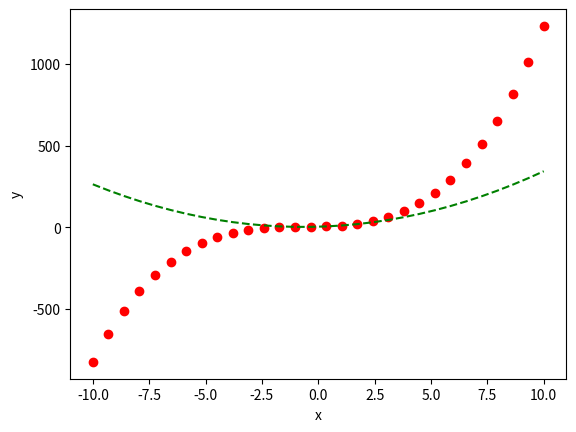

Python code for this plot:
import numpy as np
import matplotlib.pyplot as plt

func = np.poly1d(np.array([1, 2, 3, 4]).astype(float))
func1 = func.deriv(m=1)
x = np.linspace(-10, 10, 30)
y = func(x)
y1 = func1(x)

plt.plot(x, y, 'ro', x, y1, 'g--')
plt.xlabel('x')
plt.ylabel('y')
plt.show()